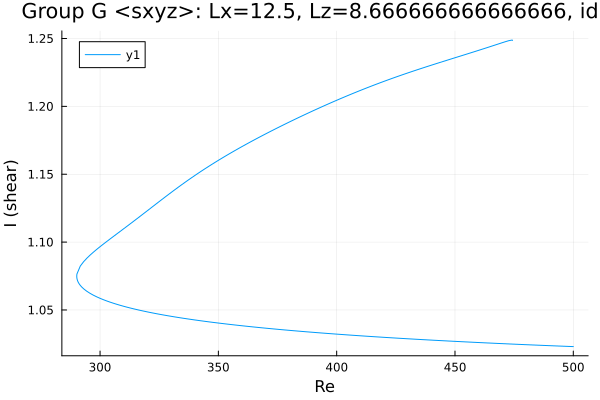

Values plotted in this chart, from the file beside it:
Re, shear
500.0, 1.023
499.3, 1.023
497.9, 1.023
496.5, 1.023
495.1, 1.023
493.7, 1.023
492.3, 1.024
490.8, 1.024
489.4, 1.024
488, 1.024
486.6, 1.024
485.2, 1.024
483.8, 1.024
482.4, 1.024
480.9, 1.024
479.5, 1.024
478.1, 1.025
476.7, 1.025
475.3, 1.025
473.9, 1.025
472.5, 1.025
471, 1.025
469.6, 1.025
468.2, 1.025
466.8, 1.025
465.4, 1.026
464, 1.026
462.6, 1.026
461.1, 1.026
459.7, 1.026
459.3, 1.026
457.9, 1.026
456.5, 1.026
455.1, 1.026
453.7, 1.027
452.3, 1.027
450.9, 1.027
449.4, 1.027
448, 1.027
446.6, 1.027
445.2, 1.027
443.8, 1.027
442.4, 1.028
441, 1.028
439.5, 1.028
438.1, 1.028
436.7, 1.028
435.3, 1.028
433.9, 1.028
432.5, 1.029
431.5, 1.029
430.1, 1.029
428.7, 1.029
427.2, 1.029
425.8, 1.029
424.4, 1.029
423, 1.03
421.6, 1.03
420.2, 1.03
418.8, 1.03
... 306 more rows
